9-way image classification set "dataset_unificado" from GitHub (Portant346/maze_solver_model_comparison); label vocabulary: arrow left, arrow right, arrow up, cross, free path, goal, wall, wall left, wall right.

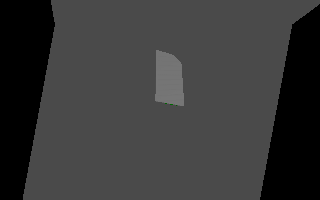
Label: free path

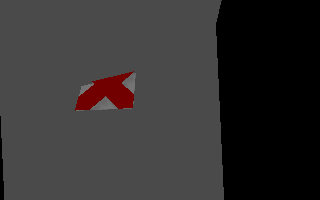
Label: cross

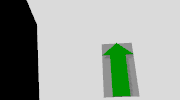
Label: arrow up

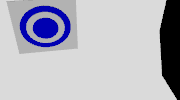
Label: goal

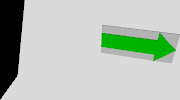
Label: arrow right

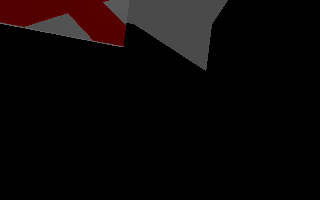
Label: wall
